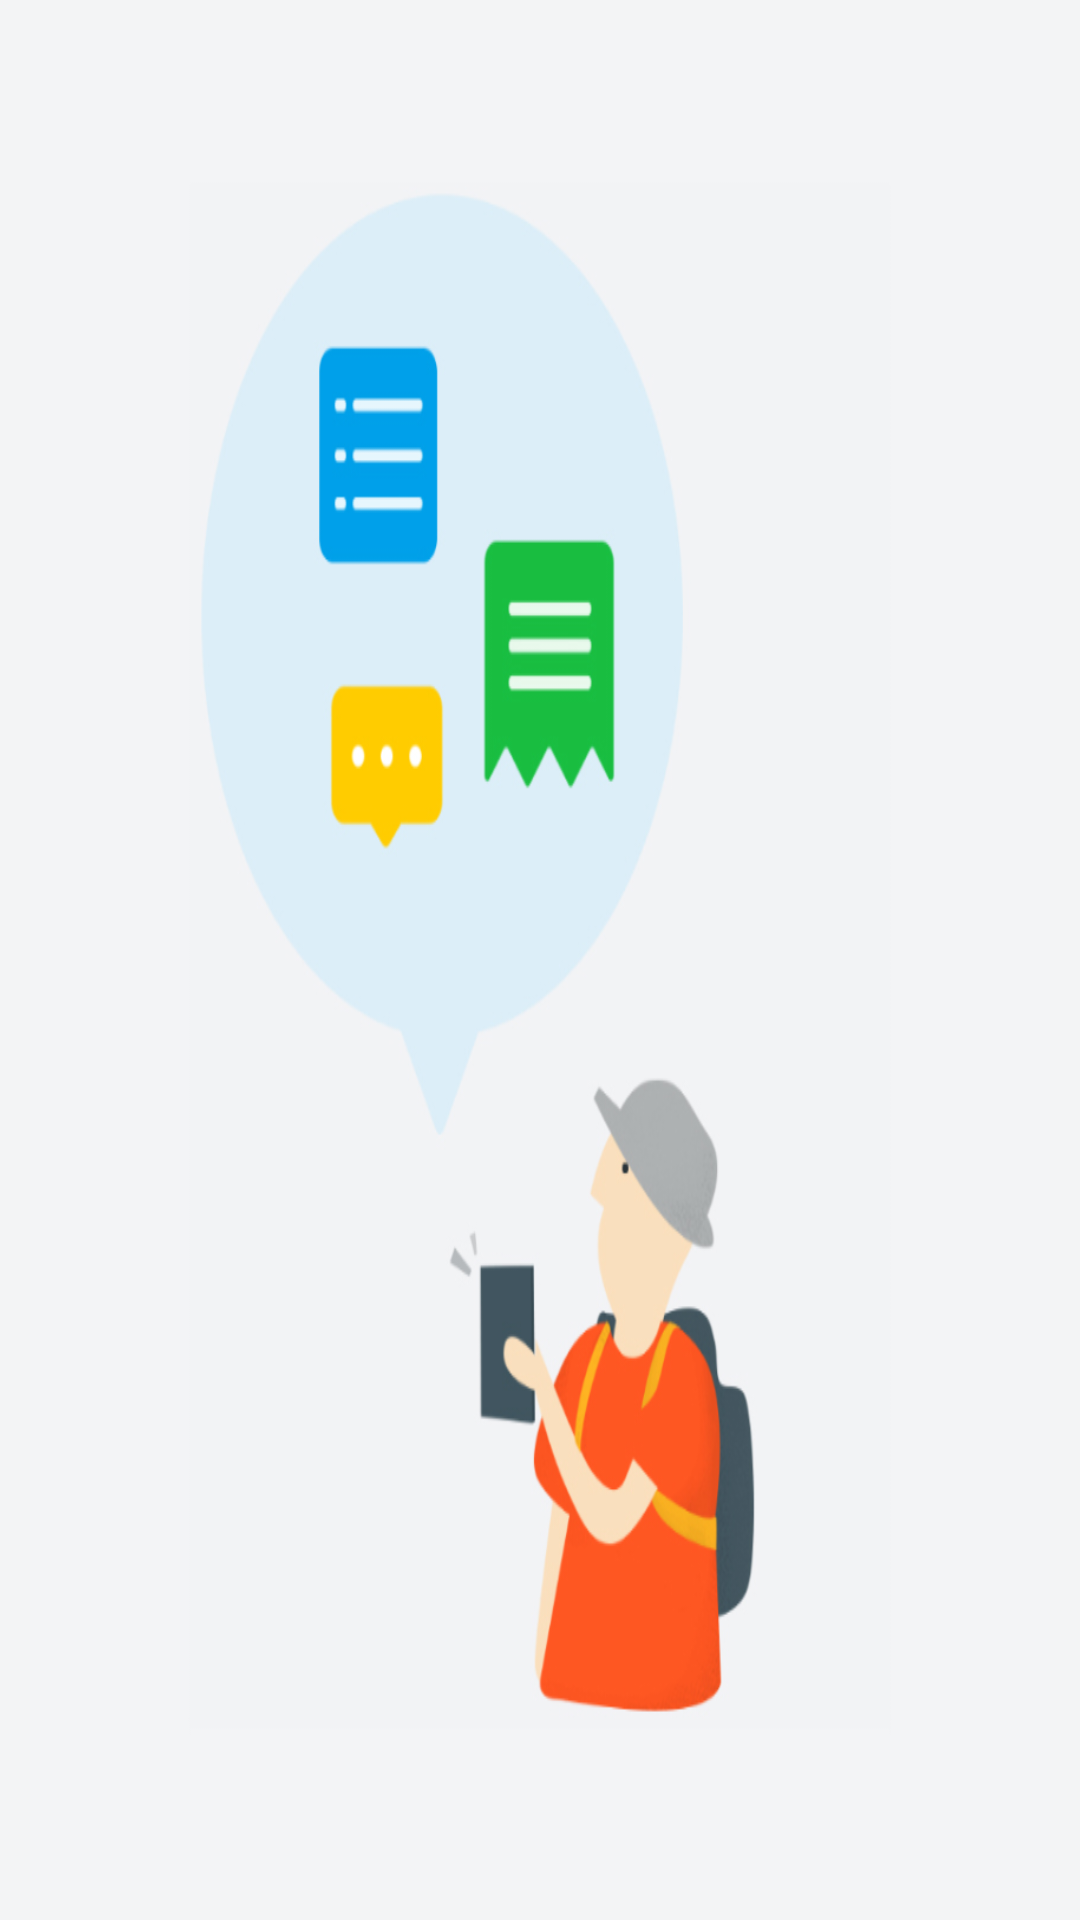

Reconstruct the res/layout file that produces this screen, plus the resources it refers to.
<!-- AndroidManifest.xml: application theme AppTheme -->
<!-- res/layout/fragment_bookings.xml -->
<?xml version="1.0" encoding="utf-8"?>
<RelativeLayout
    xmlns:android="http://schemas.android.com/apk/res/android"
    xmlns:app="http://schemas.android.com/apk/res-auto"
    xmlns:tools="http://schemas.android.com/tools"
    android:layout_width="match_parent"
    android:background="@color/backgroundMain"
    tools:context=".Bookings"
    android:layout_height="match_parent">

    <LinearLayout
        android:orientation="vertical"
        android:layout_centerInParent="true"
        android:layout_width="match_parent"
        android:layout_height="wrap_content">

        <ImageView
            android:layout_gravity="center_horizontal"
            android:id="@+id/bookingsCart"
            android:layout_width="wrap_content"
            android:layout_margin="10dp"
            android:background="@drawable/bookings"
            android:layout_height="wrap_content" />

        <TextView
            android:layout_width="match_parent"
            android:textSize="24sp"
            android:layout_margin="10dp"
            android:textAlignment="center"
            android:textColor="@color/colorPrimaryDark"
            android:layout_gravity="center_horizontal"
            android:text="My Bookings"
            android:layout_height="wrap_content" />

        <TextView
            android:textAlignment="center"
            android:layout_margin="10dp"
            android:layout_width="match_parent"
            android:layout_gravity="center_horizontal"
            android:text="Log in to check orders and view vouchers"
            android:layout_height="wrap_content" />

        <androidx.cardview.widget.CardView
            android:layout_width="168dp"
            android:layout_gravity="center_horizontal"
            app:cardCornerRadius="5dp"
            android:layout_margin="10dp"
            android:elevation="5dp"
            android:id="@+id/cardHolderButtonBooking"
            android:clickable="true"
            android:layout_height="wrap_content">

            <Button
                android:layout_width="match_parent"
                android:text="Log In"
                android:textColor="@android:color/white"
                android:background="@color/OrangeColour"
                android:layout_height="wrap_content" />

        </androidx.cardview.widget.CardView>

    </LinearLayout>

</RelativeLayout>
<!-- resources referenced by this layout -->
<resources>
  <color name="OrangeColour">#ff6f41</color>
  <color name="backgroundMain">#f3f4f5</color>
  <color name="colorPrimaryDark">#000</color>
  <!-- drawable bookings: jpg bitmap (drawable, 114634 bytes) -->
  <style name="AppTheme" parent="Theme.AppCompat.Light.NoActionBar">
          
          <item name="colorPrimary">@color/colorPrimary</item>
          <item name="colorPrimaryDark">@color/colorPrimaryDark</item>
          <item name="colorAccent">@color/colorAccent</item>
      </style>
  <color name="colorPrimary">#008577</color>
  <color name="colorAccent">#D81B60</color>
</resources>
